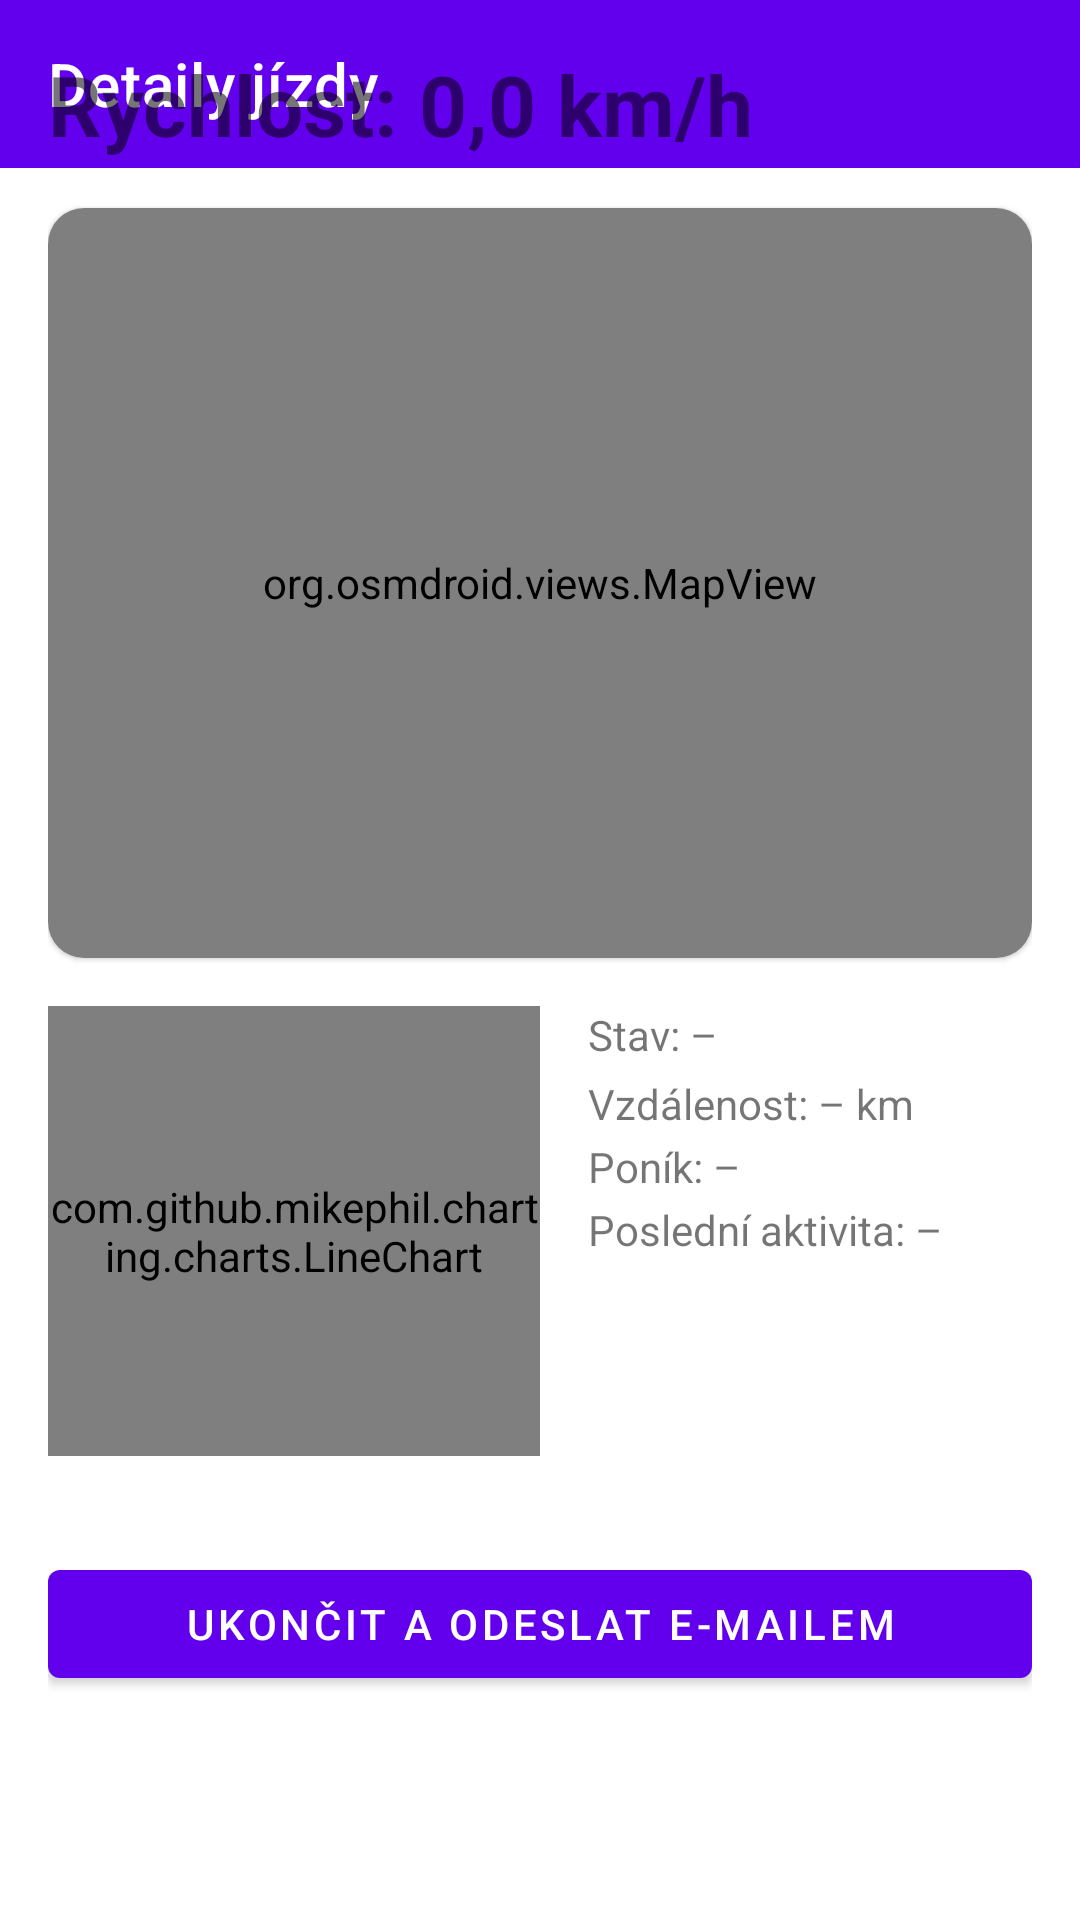

Write the Android layout XML for this screen, with the resource values it uses.
<!-- AndroidManifest.xml: application theme AppTheme -->
<!-- res/layout/activity_ride_detail.xml -->
<?xml version="1.0" encoding="utf-8"?>
<androidx.coordinatorlayout.widget.CoordinatorLayout
    xmlns:android="http://schemas.android.com/apk/res/android"
    xmlns:app="http://schemas.android.com/apk/res-auto"
    xmlns:tools="http://schemas.android.com/tools"
    android:layout_width="match_parent"
    android:layout_height="match_parent"
    tools:context=".RideDetailActivity">

    
    <com.google.android.material.appbar.MaterialToolbar
        android:id="@+id/toolbar"
        android:layout_width="match_parent"
        android:layout_height="?attr/actionBarSize"
        android:background="?attr/colorPrimary"
        app:title="Detaily jízdy"
        app:titleTextColor="@color/white"/>

    
    <androidx.core.widget.NestedScrollView
        android:layout_width="match_parent"
        android:layout_height="match_parent"
        app:layout_behavior="@string/appbar_scrolling_view_behavior">

        <LinearLayout
            android:orientation="vertical"
            android:layout_width="match_parent"
            android:layout_height="wrap_content"
            android:padding="16dp">

            
            <TextView
                android:id="@+id/tvSpeedLarge"
                android:layout_width="wrap_content"
                android:layout_height="wrap_content"
                android:text="Rychlost: 0,0 km/h"
                android:textSize="28sp"
                android:textStyle="bold"
                android:layout_marginBottom="16dp"/>

            
            <com.google.android.material.card.MaterialCardView
                android:layout_width="match_parent"
                android:layout_height="250dp"
                app:cardCornerRadius="12dp"
                android:layout_marginBottom="16dp">

                <org.osmdroid.views.MapView
                    android:id="@+id/mapView"
                    android:layout_width="match_parent"
                    android:layout_height="match_parent"/>
            </com.google.android.material.card.MaterialCardView>

            
            <LinearLayout
                android:layout_width="match_parent"
                android:layout_height="wrap_content"
                android:orientation="horizontal"
                android:gravity="start"
                android:layout_marginBottom="16dp">

                
                <com.github.mikephil.charting.charts.LineChart
                    android:id="@+id/lineChartMain"
                    android:layout_width="0dp"
                    android:layout_height="150dp"
                    android:layout_weight="1"/>

                
                <LinearLayout
                    android:orientation="vertical"
                    android:layout_width="0dp"
                    android:layout_weight="1"
                    android:layout_height="wrap_content"
                    android:paddingStart="16dp">

                    <TextView
                        android:id="@+id/tvStatus"
                        android:layout_width="wrap_content"
                        android:layout_height="wrap_content"
                        android:text="Stav: –"
                        android:layout_marginBottom="4dp"/>

                    <TextView
                        android:id="@+id/tvDistance"
                        android:layout_width="wrap_content"
                        android:layout_height="wrap_content"
                        android:text="Vzdálenost: – km"
                        android:layout_marginBottom="2dp"/>

                    <TextView
                        android:id="@+id/tvPony"
                        android:layout_width="wrap_content"
                        android:layout_height="wrap_content"
                        android:text="Poník: –"
                        android:layout_marginBottom="2dp"/>

                    <TextView
                        android:id="@+id/tvLast"
                        android:layout_width="wrap_content"
                        android:layout_height="wrap_content"
                        android:text="Poslední aktivita: –"/>
                </LinearLayout>
            </LinearLayout>

            
            <LinearLayout
                android:layout_width="match_parent"
                android:layout_height="wrap_content"
                android:orientation="horizontal"
                android:gravity="center"
                android:layout_marginBottom="16dp">

                <TextView android:layout_marginEnd="8dp" android:text="■ Stání"/>
                <TextView android:layout_marginEnd="8dp" android:text="■ Krok"/>
                <TextView android:layout_marginEnd="8dp" android:text="■ Klus"/>
                <TextView android:text="■ Cval"/>
            </LinearLayout>

            
            <com.google.android.material.button.MaterialButton
                android:id="@+id/btnFinish"
                android:layout_width="match_parent"
                android:layout_height="wrap_content"
                android:text="Ukončit a odeslat e-mailem"/>
        </LinearLayout>
    </androidx.core.widget.NestedScrollView>
</androidx.coordinatorlayout.widget.CoordinatorLayout>
<!-- resources referenced by this layout -->
<resources>
  <color name="white">#FFFFFFFF</color>
</resources>
